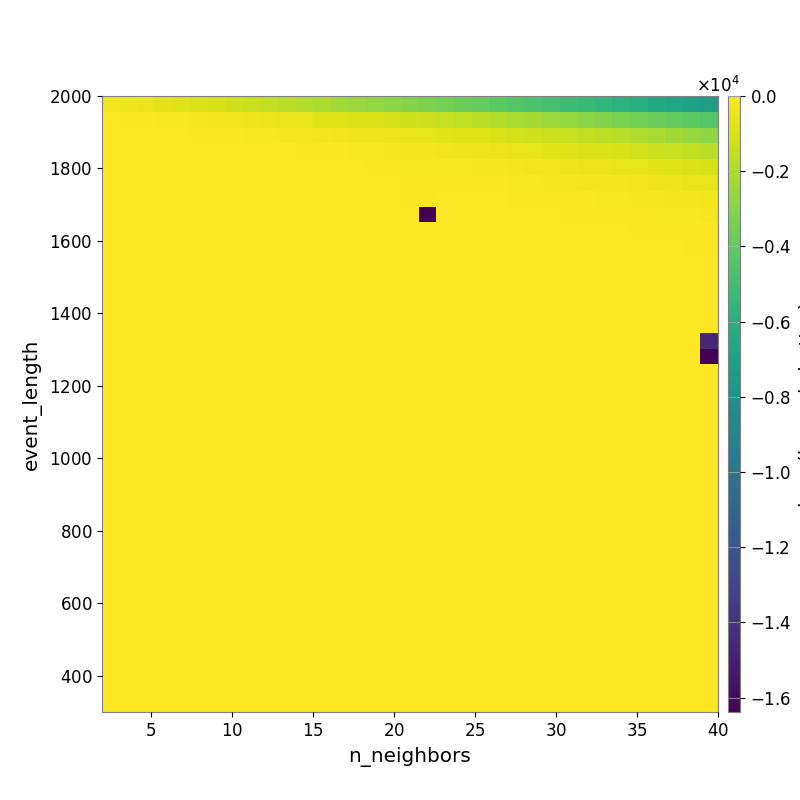

The data file committed next to this chart (first rows):
-3.065966608899815355e+02, -4.017812262488956776e+02, -5.111288246360176117e+02, -6.457428822788612024e+02, -7.543621371704205103e+02, -8.845321105612603105e+02, -1.021537428103791513e+03, -1.165293731952562666e+03, -1.340766776217515144e+03, -1.518001693782683105e+03, -1.697369031841152491e+03, -1.866330821438844396e+03, -2.043059315689191862e+03, -2.245780036048944112e+03, -2.461879563643221900e+03, -2.638128189593912793e+03, -2.818256800583360018e+03, -3.011299951308725667e+03, -3.238067912642084593e+03, -3.452058735632374464e+03, -3.653457610759342970e+03, -3.883515835467251236e+03, -4.123582361489345203e+03, -4.358504158795731200e+03
-6.017880505167168792e+01, -8.245211815554947066e+01, -1.115427154067159563e+02, -1.441671844213349232e+02, -1.644639042114142171e+02, -2.069510140062894266e+02, -2.693189272204595568e+02, -3.218526131539364883e+02, -3.890757976502985116e+02, -4.670420009773280867e+02, -5.635117256572933684e+02, -6.376542489184630540e+02, -7.276427527111053450e+02, -7.766702678932708750e+02, -8.630621364186536084e+02, -9.393006235930087087e+02, -1.028682716482472415e+03, -1.155434947249183324e+03, -1.278275534712297258e+03, -1.408181461767799874e+03, -1.550682176166380941e+03, -1.694018809811246001e+03, -1.879038147724480950e+03, -2.053666642938081168e+03
-2.687755987675594582e+01, -3.076537019220490876e+01, -3.854002883569057047e+01, -4.985039905888417167e+01, -6.034487475211390972e+01, -6.547317429035496161e+01, -8.073674928402030559e+01, -9.958075248561810611e+01, -1.362749973804940851e+02, -1.542697862376774367e+02, -1.938257167754104557e+02, -2.344734348396850692e+02, -2.877866822063384689e+02, -3.375608984151252798e+02, -3.982834761713673402e+02, -4.477702439095030513e+02, -4.963150596848471992e+02, -5.365048018522220445e+02, -6.019111987806484194e+02, -6.768931257041602976e+02, -7.406551688177265760e+02, -8.186445408620422768e+02, -9.164687168672619464e+02, -1.027807190915953242e+03
-1.347069720418389061e+01, -1.347069720418389061e+01, -1.347069720418389061e+01, -1.899256688083115563e+01, -2.460403948255461515e+01, -2.640728879899898374e+01, -3.007541616299858589e+01, -3.725255252895489377e+01, -5.087989585241354007e+01, -5.725031310966078735e+01, -6.338036466463136520e+01, -7.530835509254521298e+01, -1.014694001124002796e+02, -1.116330883453603775e+02, -1.502323515417404280e+02, -1.862002030816945535e+02, -2.166172480073316251e+02, -2.744468373923384092e+02, -3.005951759247334394e+02, -3.399179407815523746e+02, -3.968801470145737653e+02, -4.347560437864685241e+02, -4.756544360180630520e+02, -5.243075783579851077e+02
-1.115271166977456296e+01, -1.115271166977456296e+01, -1.115271166977456296e+01, -2.261662450830634441e+01, -2.261662450830634441e+01, -2.173801684491414576e+01, -2.173801684491414576e+01, -2.446774878125736308e+01, -3.011427030801256066e+01, -3.011427030801256066e+01, -2.738734484326527863e+01, -3.234679492796076516e+01, -3.470660075063804584e+01, -4.436962434447221426e+01, -5.864116914937292080e+01, -6.818074214130382416e+01, -9.083152898371268691e+01, -1.287656049755803167e+02, -1.475471256828593596e+02, -1.677635733975719745e+02, -1.790111237636988051e+02, -2.189012699779799505e+02, -2.428355235650360839e+02, -3.035916366069215542e+02
0.000000000000000000e+00, 0.000000000000000000e+00, 0.000000000000000000e+00, 0.000000000000000000e+00, 0.000000000000000000e+00, 0.000000000000000000e+00, 0.000000000000000000e+00, 0.000000000000000000e+00, -1.283029540631044441e+01, -1.283029540631044441e+01, -1.283029540631044441e+01, -1.988853260435574200e+01, -2.693374952755182861e+01, -3.547528345858270882e+01, -2.539729508672333225e+01, -2.962728841990819717e+01, -4.240091024646118001e+01, -7.750108217140900990e+01, -8.370142712076832936e+01, -9.245349950299019781e+01, -1.023315746873325764e+02, -1.134519370039865436e+02, -1.230172177316839282e+02, -1.465269093540538279e+02
0.000000000000000000e+00, 0.000000000000000000e+00, 0.000000000000000000e+00, 0.000000000000000000e+00, 0.000000000000000000e+00, 0.000000000000000000e+00, 0.000000000000000000e+00, 0.000000000000000000e+00, 0.000000000000000000e+00, -3.307774431037513096e+01, -3.307774431037513096e+01, -3.307774431037513096e+01, -3.307774431037513096e+01, -3.307774431037513096e+01, -3.307774431037513096e+01, -3.307774431037513096e+01, -3.072530649369959832e+01, -7.385796093434846910e+01, -8.871435188405278893e+01, -3.707774991528165032e+01, -5.094574734023441209e+01, -6.155289210591762838e+01, -6.166661580137066778e+01, -6.690689645396278706e+01
0.000000000000000000e+00, 0.000000000000000000e+00, 0.000000000000000000e+00, 0.000000000000000000e+00, 0.000000000000000000e+00, 0.000000000000000000e+00, 0.000000000000000000e+00, 0.000000000000000000e+00, 0.000000000000000000e+00, 0.000000000000000000e+00, 0.000000000000000000e+00, 0.000000000000000000e+00, 0.000000000000000000e+00, 0.000000000000000000e+00, 0.000000000000000000e+00, 0.000000000000000000e+00, 0.000000000000000000e+00, 0.000000000000000000e+00, -1.638363220214843750e+04, -1.094980814899474986e+01, -1.920642102874502655e+01, -2.428783157755615107e+01, -2.835658538514655547e+01, -3.240638497053146949e+01
0.000000000000000000e+00, 0.000000000000000000e+00, 0.000000000000000000e+00, 0.000000000000000000e+00, 0.000000000000000000e+00, 0.000000000000000000e+00, 0.000000000000000000e+00, 0.000000000000000000e+00, 0.000000000000000000e+00, 0.000000000000000000e+00, 0.000000000000000000e+00, 0.000000000000000000e+00, 0.000000000000000000e+00, 0.000000000000000000e+00, 0.000000000000000000e+00, 0.000000000000000000e+00, 0.000000000000000000e+00, 0.000000000000000000e+00, 0.000000000000000000e+00, -7.155636973083590036e+00, -1.096322730398839873e+01, -1.096322730398839873e+01, -1.216739193354611537e+01, -2.173462543013149073e+01
0.000000000000000000e+00, 0.000000000000000000e+00, 0.000000000000000000e+00, 0.000000000000000000e+00, 0.000000000000000000e+00, 0.000000000000000000e+00, 0.000000000000000000e+00, 0.000000000000000000e+00, 0.000000000000000000e+00, 0.000000000000000000e+00, 0.000000000000000000e+00, 0.000000000000000000e+00, 0.000000000000000000e+00, 0.000000000000000000e+00, 0.000000000000000000e+00, 0.000000000000000000e+00, 0.000000000000000000e+00, 0.000000000000000000e+00, 0.000000000000000000e+00, 0.000000000000000000e+00, 0.000000000000000000e+00, 0.000000000000000000e+00, -4.330841701711136693e+00, -4.330841701711136693e+00
0.000000000000000000e+00, 0.000000000000000000e+00, 0.000000000000000000e+00, 0.000000000000000000e+00, 0.000000000000000000e+00, 0.000000000000000000e+00, 0.000000000000000000e+00, 0.000000000000000000e+00, 0.000000000000000000e+00, 0.000000000000000000e+00, 0.000000000000000000e+00, 0.000000000000000000e+00, 0.000000000000000000e+00, 0.000000000000000000e+00, 0.000000000000000000e+00, 0.000000000000000000e+00, 0.000000000000000000e+00, 0.000000000000000000e+00, 0.000000000000000000e+00, 0.000000000000000000e+00, 0.000000000000000000e+00, 0.000000000000000000e+00, 0.000000000000000000e+00, 0.000000000000000000e+00
0.000000000000000000e+00, 0.000000000000000000e+00, 0.000000000000000000e+00, 0.000000000000000000e+00, 0.000000000000000000e+00, 0.000000000000000000e+00, 0.000000000000000000e+00, 0.000000000000000000e+00, 0.000000000000000000e+00, 0.000000000000000000e+00, 0.000000000000000000e+00, 0.000000000000000000e+00, 0.000000000000000000e+00, 0.000000000000000000e+00, 0.000000000000000000e+00, 0.000000000000000000e+00, 0.000000000000000000e+00, 0.000000000000000000e+00, 0.000000000000000000e+00, 0.000000000000000000e+00, 0.000000000000000000e+00, 0.000000000000000000e+00, 0.000000000000000000e+00, 0.000000000000000000e+00
0.000000000000000000e+00, 0.000000000000000000e+00, 0.000000000000000000e+00, 0.000000000000000000e+00, 0.000000000000000000e+00, 0.000000000000000000e+00, 0.000000000000000000e+00, 0.000000000000000000e+00, 0.000000000000000000e+00, 0.000000000000000000e+00, 0.000000000000000000e+00, 0.000000000000000000e+00, 0.000000000000000000e+00, 0.000000000000000000e+00, 0.000000000000000000e+00, 0.000000000000000000e+00, 0.000000000000000000e+00, 0.000000000000000000e+00, 0.000000000000000000e+00, 0.000000000000000000e+00, 0.000000000000000000e+00, 0.000000000000000000e+00, 0.000000000000000000e+00, 0.000000000000000000e+00
0.000000000000000000e+00, 0.000000000000000000e+00, 0.000000000000000000e+00, 0.000000000000000000e+00, 0.000000000000000000e+00, 0.000000000000000000e+00, 0.000000000000000000e+00, 0.000000000000000000e+00, 0.000000000000000000e+00, 0.000000000000000000e+00, 0.000000000000000000e+00, 0.000000000000000000e+00, 0.000000000000000000e+00, 0.000000000000000000e+00, 0.000000000000000000e+00, 0.000000000000000000e+00, 0.000000000000000000e+00, 0.000000000000000000e+00, 0.000000000000000000e+00, 0.000000000000000000e+00, 0.000000000000000000e+00, 0.000000000000000000e+00, 0.000000000000000000e+00, 0.000000000000000000e+00
0.000000000000000000e+00, 0.000000000000000000e+00, 0.000000000000000000e+00, 0.000000000000000000e+00, 0.000000000000000000e+00, 0.000000000000000000e+00, 0.000000000000000000e+00, 0.000000000000000000e+00, 0.000000000000000000e+00, 0.000000000000000000e+00, 0.000000000000000000e+00, 0.000000000000000000e+00, 0.000000000000000000e+00, 0.000000000000000000e+00, 0.000000000000000000e+00, 0.000000000000000000e+00, 0.000000000000000000e+00, 0.000000000000000000e+00, 0.000000000000000000e+00, 0.000000000000000000e+00, 0.000000000000000000e+00, 0.000000000000000000e+00, 0.000000000000000000e+00, 0.000000000000000000e+00
0.000000000000000000e+00, 0.000000000000000000e+00, 0.000000000000000000e+00, 0.000000000000000000e+00, 0.000000000000000000e+00, 0.000000000000000000e+00, 0.000000000000000000e+00, 0.000000000000000000e+00, 0.000000000000000000e+00, 0.000000000000000000e+00, 0.000000000000000000e+00, 0.000000000000000000e+00, 0.000000000000000000e+00, 0.000000000000000000e+00, 0.000000000000000000e+00, 0.000000000000000000e+00, 0.000000000000000000e+00, 0.000000000000000000e+00, 0.000000000000000000e+00, 0.000000000000000000e+00, 0.000000000000000000e+00, 0.000000000000000000e+00, 0.000000000000000000e+00, 0.000000000000000000e+00
0.000000000000000000e+00, 0.000000000000000000e+00, 0.000000000000000000e+00, 0.000000000000000000e+00, 0.000000000000000000e+00, 0.000000000000000000e+00, 0.000000000000000000e+00, 0.000000000000000000e+00, 0.000000000000000000e+00, 0.000000000000000000e+00, 0.000000000000000000e+00, 0.000000000000000000e+00, 0.000000000000000000e+00, 0.000000000000000000e+00, 0.000000000000000000e+00, 0.000000000000000000e+00, 0.000000000000000000e+00, 0.000000000000000000e+00, 0.000000000000000000e+00, 0.000000000000000000e+00, 0.000000000000000000e+00, 0.000000000000000000e+00, 0.000000000000000000e+00, 0.000000000000000000e+00
0.000000000000000000e+00, 0.000000000000000000e+00, 0.000000000000000000e+00, 0.000000000000000000e+00, 0.000000000000000000e+00, 0.000000000000000000e+00, 0.000000000000000000e+00, 0.000000000000000000e+00, 0.000000000000000000e+00, 0.000000000000000000e+00, 0.000000000000000000e+00, 0.000000000000000000e+00, 0.000000000000000000e+00, 0.000000000000000000e+00, 0.000000000000000000e+00, 0.000000000000000000e+00, 0.000000000000000000e+00, 0.000000000000000000e+00, 0.000000000000000000e+00, 0.000000000000000000e+00, 0.000000000000000000e+00, 0.000000000000000000e+00, 0.000000000000000000e+00, 0.000000000000000000e+00
0.000000000000000000e+00, 0.000000000000000000e+00, 0.000000000000000000e+00, 0.000000000000000000e+00, 0.000000000000000000e+00, 0.000000000000000000e+00, 0.000000000000000000e+00, 0.000000000000000000e+00, 0.000000000000000000e+00, 0.000000000000000000e+00, 0.000000000000000000e+00, 0.000000000000000000e+00, 0.000000000000000000e+00, 0.000000000000000000e+00, 0.000000000000000000e+00, 0.000000000000000000e+00, 0.000000000000000000e+00, 0.000000000000000000e+00, 0.000000000000000000e+00, 0.000000000000000000e+00, 0.000000000000000000e+00, 0.000000000000000000e+00, 0.000000000000000000e+00, 0.000000000000000000e+00
0.000000000000000000e+00, 0.000000000000000000e+00, 0.000000000000000000e+00, 0.000000000000000000e+00, 0.000000000000000000e+00, 0.000000000000000000e+00, 0.000000000000000000e+00, 0.000000000000000000e+00, 0.000000000000000000e+00, 0.000000000000000000e+00, 0.000000000000000000e+00, 0.000000000000000000e+00, 0.000000000000000000e+00, 0.000000000000000000e+00, 0.000000000000000000e+00, 0.000000000000000000e+00, 0.000000000000000000e+00, 0.000000000000000000e+00, 0.000000000000000000e+00, 0.000000000000000000e+00, 0.000000000000000000e+00, 0.000000000000000000e+00, 0.000000000000000000e+00, 0.000000000000000000e+00
0.000000000000000000e+00, 0.000000000000000000e+00, 0.000000000000000000e+00, 0.000000000000000000e+00, 0.000000000000000000e+00, 0.000000000000000000e+00, 0.000000000000000000e+00, 0.000000000000000000e+00, 0.000000000000000000e+00, 0.000000000000000000e+00, 0.000000000000000000e+00, 0.000000000000000000e+00, 0.000000000000000000e+00, 0.000000000000000000e+00, 0.000000000000000000e+00, 0.000000000000000000e+00, 0.000000000000000000e+00, 0.000000000000000000e+00, 0.000000000000000000e+00, 0.000000000000000000e+00, 0.000000000000000000e+00, 0.000000000000000000e+00, 0.000000000000000000e+00, 0.000000000000000000e+00
0.000000000000000000e+00, 0.000000000000000000e+00, 0.000000000000000000e+00, 0.000000000000000000e+00, 0.000000000000000000e+00, 0.000000000000000000e+00, 0.000000000000000000e+00, 0.000000000000000000e+00, 0.000000000000000000e+00, 0.000000000000000000e+00, 0.000000000000000000e+00, 0.000000000000000000e+00, 0.000000000000000000e+00, 0.000000000000000000e+00, 0.000000000000000000e+00, 0.000000000000000000e+00, 0.000000000000000000e+00, 0.000000000000000000e+00, 0.000000000000000000e+00, 0.000000000000000000e+00, 0.000000000000000000e+00, 0.000000000000000000e+00, 0.000000000000000000e+00, 0.000000000000000000e+00
0.000000000000000000e+00, 0.000000000000000000e+00, 0.000000000000000000e+00, 0.000000000000000000e+00, 0.000000000000000000e+00, 0.000000000000000000e+00, 0.000000000000000000e+00, 0.000000000000000000e+00, 0.000000000000000000e+00, 0.000000000000000000e+00, 0.000000000000000000e+00, 0.000000000000000000e+00, 0.000000000000000000e+00, 0.000000000000000000e+00, 0.000000000000000000e+00, 0.000000000000000000e+00, 0.000000000000000000e+00, 0.000000000000000000e+00, 0.000000000000000000e+00, 0.000000000000000000e+00, 0.000000000000000000e+00, 0.000000000000000000e+00, 0.000000000000000000e+00, 0.000000000000000000e+00
0.000000000000000000e+00, 0.000000000000000000e+00, 0.000000000000000000e+00, 0.000000000000000000e+00, 0.000000000000000000e+00, 0.000000000000000000e+00, 0.000000000000000000e+00, 0.000000000000000000e+00, 0.000000000000000000e+00, 0.000000000000000000e+00, 0.000000000000000000e+00, 0.000000000000000000e+00, 0.000000000000000000e+00, 0.000000000000000000e+00, 0.000000000000000000e+00, 0.000000000000000000e+00, 0.000000000000000000e+00, 0.000000000000000000e+00, 0.000000000000000000e+00, 0.000000000000000000e+00, 0.000000000000000000e+00, 0.000000000000000000e+00, 0.000000000000000000e+00, 0.000000000000000000e+00
0.000000000000000000e+00, 0.000000000000000000e+00, 0.000000000000000000e+00, 0.000000000000000000e+00, 0.000000000000000000e+00, 0.000000000000000000e+00, 0.000000000000000000e+00, 0.000000000000000000e+00, 0.000000000000000000e+00, 0.000000000000000000e+00, 0.000000000000000000e+00, 0.000000000000000000e+00, 0.000000000000000000e+00, 0.000000000000000000e+00, 0.000000000000000000e+00, 0.000000000000000000e+00, 0.000000000000000000e+00, 0.000000000000000000e+00, 0.000000000000000000e+00, 0.000000000000000000e+00, 0.000000000000000000e+00, 0.000000000000000000e+00, 0.000000000000000000e+00, 0.000000000000000000e+00
0.000000000000000000e+00, 0.000000000000000000e+00, 0.000000000000000000e+00, 0.000000000000000000e+00, 0.000000000000000000e+00, 0.000000000000000000e+00, 0.000000000000000000e+00, 0.000000000000000000e+00, 0.000000000000000000e+00, 0.000000000000000000e+00, 0.000000000000000000e+00, 0.000000000000000000e+00, 0.000000000000000000e+00, 0.000000000000000000e+00, 0.000000000000000000e+00, 0.000000000000000000e+00, 0.000000000000000000e+00, 0.000000000000000000e+00, 0.000000000000000000e+00, 0.000000000000000000e+00, 0.000000000000000000e+00, 0.000000000000000000e+00, 0.000000000000000000e+00, 0.000000000000000000e+00
0.000000000000000000e+00, 0.000000000000000000e+00, 0.000000000000000000e+00, 0.000000000000000000e+00, 0.000000000000000000e+00, 0.000000000000000000e+00, 0.000000000000000000e+00, 0.000000000000000000e+00, 0.000000000000000000e+00, 0.000000000000000000e+00, 0.000000000000000000e+00, 0.000000000000000000e+00, 0.000000000000000000e+00, 0.000000000000000000e+00, 0.000000000000000000e+00, 0.000000000000000000e+00, 0.000000000000000000e+00, 0.000000000000000000e+00, 0.000000000000000000e+00, 0.000000000000000000e+00, 0.000000000000000000e+00, 0.000000000000000000e+00, 0.000000000000000000e+00, 0.000000000000000000e+00
0.000000000000000000e+00, 0.000000000000000000e+00, 0.000000000000000000e+00, 0.000000000000000000e+00, 0.000000000000000000e+00, 0.000000000000000000e+00, 0.000000000000000000e+00, 0.000000000000000000e+00, 0.000000000000000000e+00, 0.000000000000000000e+00, 0.000000000000000000e+00, 0.000000000000000000e+00, 0.000000000000000000e+00, 0.000000000000000000e+00, 0.000000000000000000e+00, 0.000000000000000000e+00, 0.000000000000000000e+00, 0.000000000000000000e+00, 0.000000000000000000e+00, 0.000000000000000000e+00, 0.000000000000000000e+00, 0.000000000000000000e+00, 0.000000000000000000e+00, 0.000000000000000000e+00
0.000000000000000000e+00, 0.000000000000000000e+00, 0.000000000000000000e+00, 0.000000000000000000e+00, 0.000000000000000000e+00, 0.000000000000000000e+00, 0.000000000000000000e+00, 0.000000000000000000e+00, 0.000000000000000000e+00, 0.000000000000000000e+00, 0.000000000000000000e+00, 0.000000000000000000e+00, 0.000000000000000000e+00, 0.000000000000000000e+00, 0.000000000000000000e+00, 0.000000000000000000e+00, 0.000000000000000000e+00, 0.000000000000000000e+00, 0.000000000000000000e+00, 0.000000000000000000e+00, 0.000000000000000000e+00, 0.000000000000000000e+00, 0.000000000000000000e+00, 0.000000000000000000e+00
0.000000000000000000e+00, 0.000000000000000000e+00, 0.000000000000000000e+00, 0.000000000000000000e+00, 0.000000000000000000e+00, 0.000000000000000000e+00, 0.000000000000000000e+00, 0.000000000000000000e+00, 0.000000000000000000e+00, 0.000000000000000000e+00, 0.000000000000000000e+00, 0.000000000000000000e+00, 0.000000000000000000e+00, 0.000000000000000000e+00, 0.000000000000000000e+00, 0.000000000000000000e+00, 0.000000000000000000e+00, 0.000000000000000000e+00, 0.000000000000000000e+00, 0.000000000000000000e+00, 0.000000000000000000e+00, 0.000000000000000000e+00, 0.000000000000000000e+00, 0.000000000000000000e+00
0.000000000000000000e+00, 0.000000000000000000e+00, 0.000000000000000000e+00, 0.000000000000000000e+00, 0.000000000000000000e+00, 0.000000000000000000e+00, 0.000000000000000000e+00, 0.000000000000000000e+00, 0.000000000000000000e+00, 0.000000000000000000e+00, 0.000000000000000000e+00, 0.000000000000000000e+00, 0.000000000000000000e+00, 0.000000000000000000e+00, 0.000000000000000000e+00, 0.000000000000000000e+00, 0.000000000000000000e+00, 0.000000000000000000e+00, 0.000000000000000000e+00, 0.000000000000000000e+00, 0.000000000000000000e+00, 0.000000000000000000e+00, 0.000000000000000000e+00, 0.000000000000000000e+00
0.000000000000000000e+00, 0.000000000000000000e+00, 0.000000000000000000e+00, 0.000000000000000000e+00, 0.000000000000000000e+00, 0.000000000000000000e+00, 0.000000000000000000e+00, 0.000000000000000000e+00, 0.000000000000000000e+00, 0.000000000000000000e+00, 0.000000000000000000e+00, 0.000000000000000000e+00, 0.000000000000000000e+00, 0.000000000000000000e+00, 0.000000000000000000e+00, 0.000000000000000000e+00, 0.000000000000000000e+00, 0.000000000000000000e+00, 0.000000000000000000e+00, 0.000000000000000000e+00, 0.000000000000000000e+00, 0.000000000000000000e+00, 0.000000000000000000e+00, 0.000000000000000000e+00
0.000000000000000000e+00, 0.000000000000000000e+00, 0.000000000000000000e+00, 0.000000000000000000e+00, 0.000000000000000000e+00, 0.000000000000000000e+00, 0.000000000000000000e+00, 0.000000000000000000e+00, 0.000000000000000000e+00, 0.000000000000000000e+00, 0.000000000000000000e+00, 0.000000000000000000e+00, 0.000000000000000000e+00, 0.000000000000000000e+00, 0.000000000000000000e+00, 0.000000000000000000e+00, 0.000000000000000000e+00, 0.000000000000000000e+00, 0.000000000000000000e+00, 0.000000000000000000e+00, 0.000000000000000000e+00, 0.000000000000000000e+00, 0.000000000000000000e+00, 0.000000000000000000e+00
0.000000000000000000e+00, 0.000000000000000000e+00, 0.000000000000000000e+00, 0.000000000000000000e+00, 0.000000000000000000e+00, 0.000000000000000000e+00, 0.000000000000000000e+00, 0.000000000000000000e+00, 0.000000000000000000e+00, 0.000000000000000000e+00, 0.000000000000000000e+00, 0.000000000000000000e+00, 0.000000000000000000e+00, 0.000000000000000000e+00, 0.000000000000000000e+00, 0.000000000000000000e+00, 0.000000000000000000e+00, 0.000000000000000000e+00, 0.000000000000000000e+00, 0.000000000000000000e+00, 0.000000000000000000e+00, 0.000000000000000000e+00, 0.000000000000000000e+00, 0.000000000000000000e+00
0.000000000000000000e+00, 0.000000000000000000e+00, 0.000000000000000000e+00, 0.000000000000000000e+00, 0.000000000000000000e+00, 0.000000000000000000e+00, 0.000000000000000000e+00, 0.000000000000000000e+00, 0.000000000000000000e+00, 0.000000000000000000e+00, 0.000000000000000000e+00, 0.000000000000000000e+00, 0.000000000000000000e+00, 0.000000000000000000e+00, 0.000000000000000000e+00, 0.000000000000000000e+00, 0.000000000000000000e+00, 0.000000000000000000e+00, 0.000000000000000000e+00, 0.000000000000000000e+00, 0.000000000000000000e+00, 0.000000000000000000e+00, 0.000000000000000000e+00, 0.000000000000000000e+00
0.000000000000000000e+00, 0.000000000000000000e+00, 0.000000000000000000e+00, 0.000000000000000000e+00, 0.000000000000000000e+00, 0.000000000000000000e+00, 0.000000000000000000e+00, 0.000000000000000000e+00, 0.000000000000000000e+00, 0.000000000000000000e+00, 0.000000000000000000e+00, 0.000000000000000000e+00, 0.000000000000000000e+00, 0.000000000000000000e+00, 0.000000000000000000e+00, 0.000000000000000000e+00, 0.000000000000000000e+00, 0.000000000000000000e+00, 0.000000000000000000e+00, 0.000000000000000000e+00, 0.000000000000000000e+00, 0.000000000000000000e+00, 0.000000000000000000e+00, 0.000000000000000000e+00
0.000000000000000000e+00, 0.000000000000000000e+00, 0.000000000000000000e+00, 0.000000000000000000e+00, 0.000000000000000000e+00, 0.000000000000000000e+00, 0.000000000000000000e+00, 0.000000000000000000e+00, 0.000000000000000000e+00, 0.000000000000000000e+00, 0.000000000000000000e+00, 0.000000000000000000e+00, 0.000000000000000000e+00, 0.000000000000000000e+00, 0.000000000000000000e+00, 0.000000000000000000e+00, 0.000000000000000000e+00, 0.000000000000000000e+00, 0.000000000000000000e+00, 0.000000000000000000e+00, 0.000000000000000000e+00, 0.000000000000000000e+00, 0.000000000000000000e+00, 0.000000000000000000e+00
0.000000000000000000e+00, 0.000000000000000000e+00, 0.000000000000000000e+00, 0.000000000000000000e+00, 0.000000000000000000e+00, 0.000000000000000000e+00, 0.000000000000000000e+00, 0.000000000000000000e+00, 0.000000000000000000e+00, 0.000000000000000000e+00, 0.000000000000000000e+00, 0.000000000000000000e+00, 0.000000000000000000e+00, 0.000000000000000000e+00, 0.000000000000000000e+00, 0.000000000000000000e+00, 0.000000000000000000e+00, 0.000000000000000000e+00, 0.000000000000000000e+00, 0.000000000000000000e+00, 0.000000000000000000e+00, 0.000000000000000000e+00, 0.000000000000000000e+00, 0.000000000000000000e+00
0.000000000000000000e+00, 0.000000000000000000e+00, 0.000000000000000000e+00, 0.000000000000000000e+00, 0.000000000000000000e+00, 0.000000000000000000e+00, 0.000000000000000000e+00, 0.000000000000000000e+00, 0.000000000000000000e+00, 0.000000000000000000e+00, 0.000000000000000000e+00, 0.000000000000000000e+00, 0.000000000000000000e+00, 0.000000000000000000e+00, 0.000000000000000000e+00, 0.000000000000000000e+00, 0.000000000000000000e+00, 0.000000000000000000e+00, 0.000000000000000000e+00, 0.000000000000000000e+00, 0.000000000000000000e+00, 0.000000000000000000e+00, 0.000000000000000000e+00, 0.000000000000000000e+00
